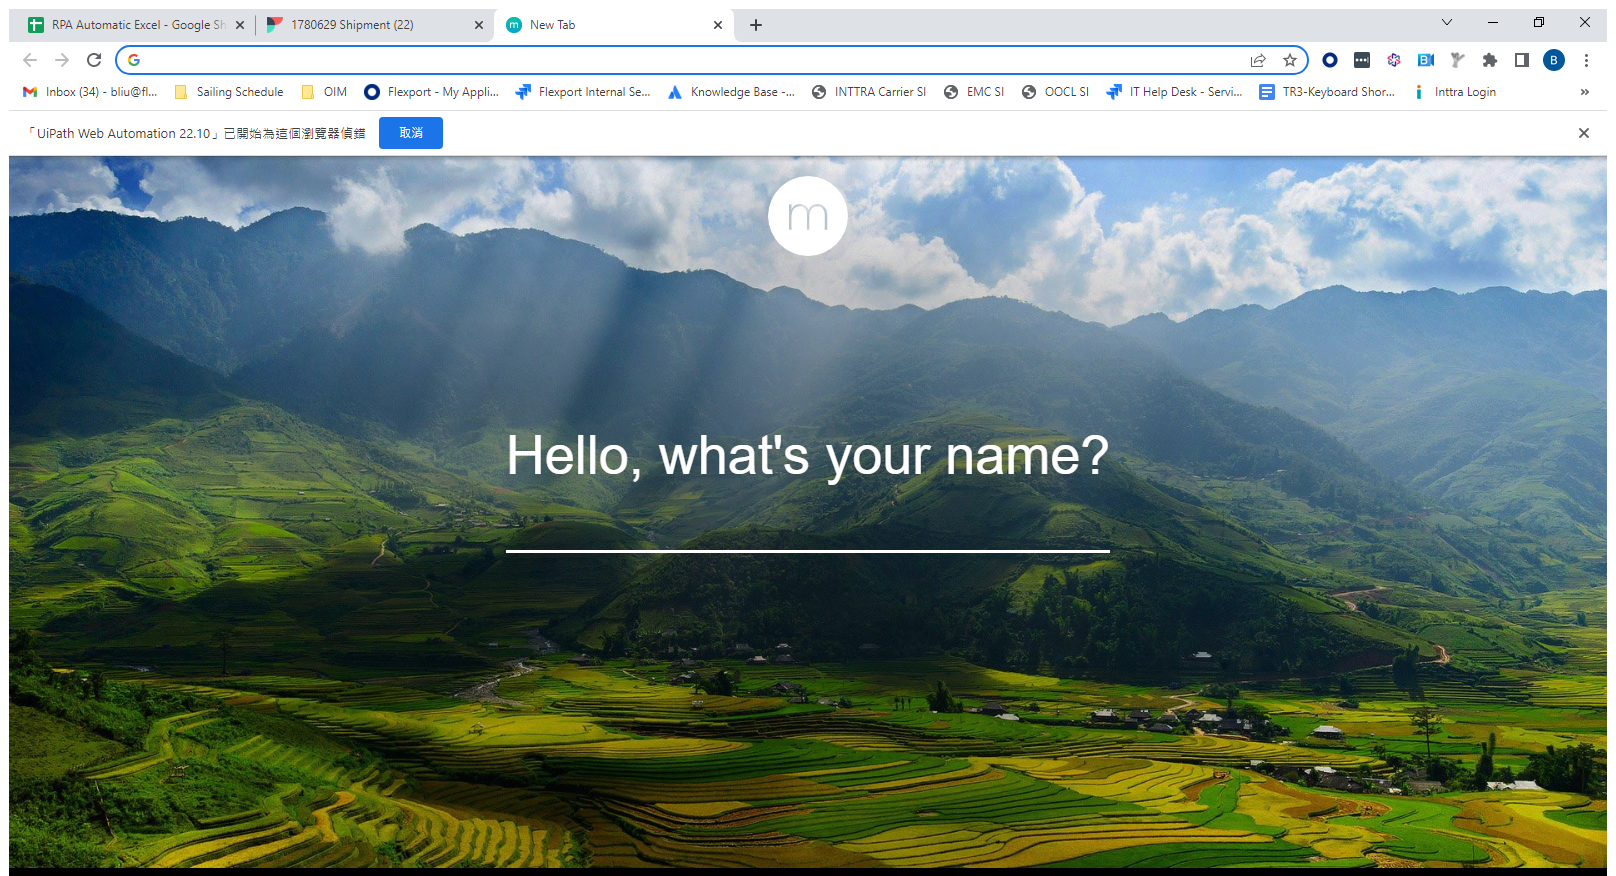
Workflow: Main

Step 1: Use Browser Chrome: New Tab in window 'New Tab' (chrome.exe)

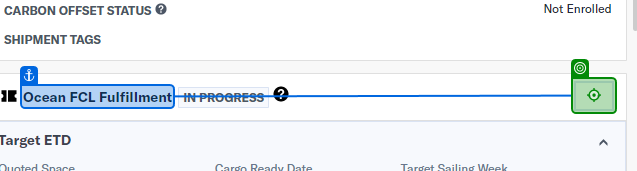
Step 2: click on 'Three dots in a row'

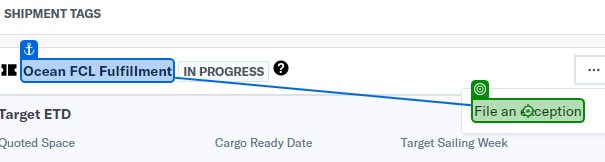
Step 3: click on 'File an exception'

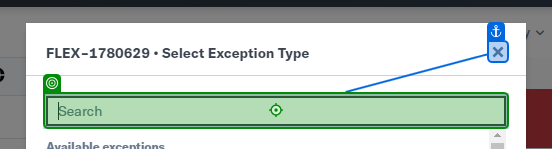
Step 4: type "[Row("Exception Type").ToString + "[k(enter)]"]"

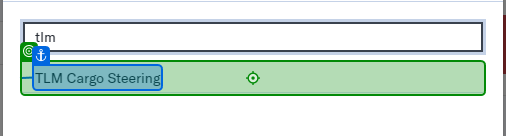
Step 5: click on 'TLM Cargo Steering'

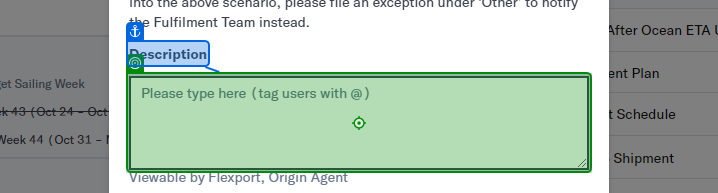
Step 6: type "[Row("Comment").ToString + "[k(enter)]"]" into 'Description'

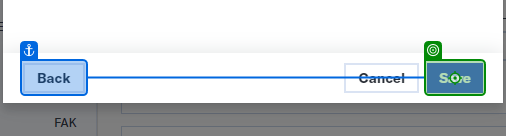
Step 7: click on 'Save'